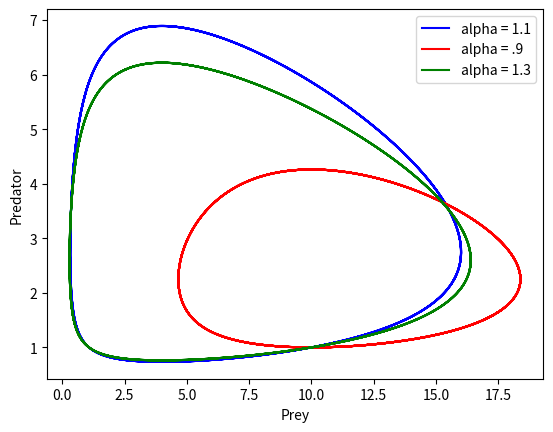

Here is the Python script that generated this plot:
import numpy as np
import matplotlib.pyplot as plt
from scipy.integrate import odeint

# inital value condition
y0 = [10, 1]

# tRange
t = np.linspace(0, 50, num=1000)

# Our different parameters that vary
alpha = 1.1
beta = .4
delta = .1
gamma = .4

params = [alpha, beta, delta, gamma]

# defining the ODE of the predator prey model


def sim(variables, t, params):
    x = variables[0]

    y = variables[1]

    alpha = params[0]
    beta = params[1]
    delta = params[2]
    gamma = params[3]

    dxdt = alpha * x - beta * x * y
    dydt = delta * x * y - gamma * y

    return ([dxdt, dydt])


# Changing alpha to create different lines on the graph
y = odeint(sim, y0, t, args=(params,))


params = [.9, beta, delta, 1]
y2 = odeint(sim, y0, t, args=(params,))


params = [1.3, .5, delta, gamma]
y3 = odeint(sim, y0, t, args=(params,))


f, (ax1) = plt.subplots(1)

line1, = ax1.plot(y[:, 0], y[:, 1], color="b", label="alpha = 1.1")
line2, = ax1.plot(y2[:, 0], y2[:, 1], color="r", label="alpha = .9")
line3, = ax1.plot(y3[:, 0], y3[:, 1], color="g", label="alpha = 1.3")

legend = plt.legend()

ax1.set_xlabel("Prey")
ax1.set_ylabel("Predator")


plt.show()
